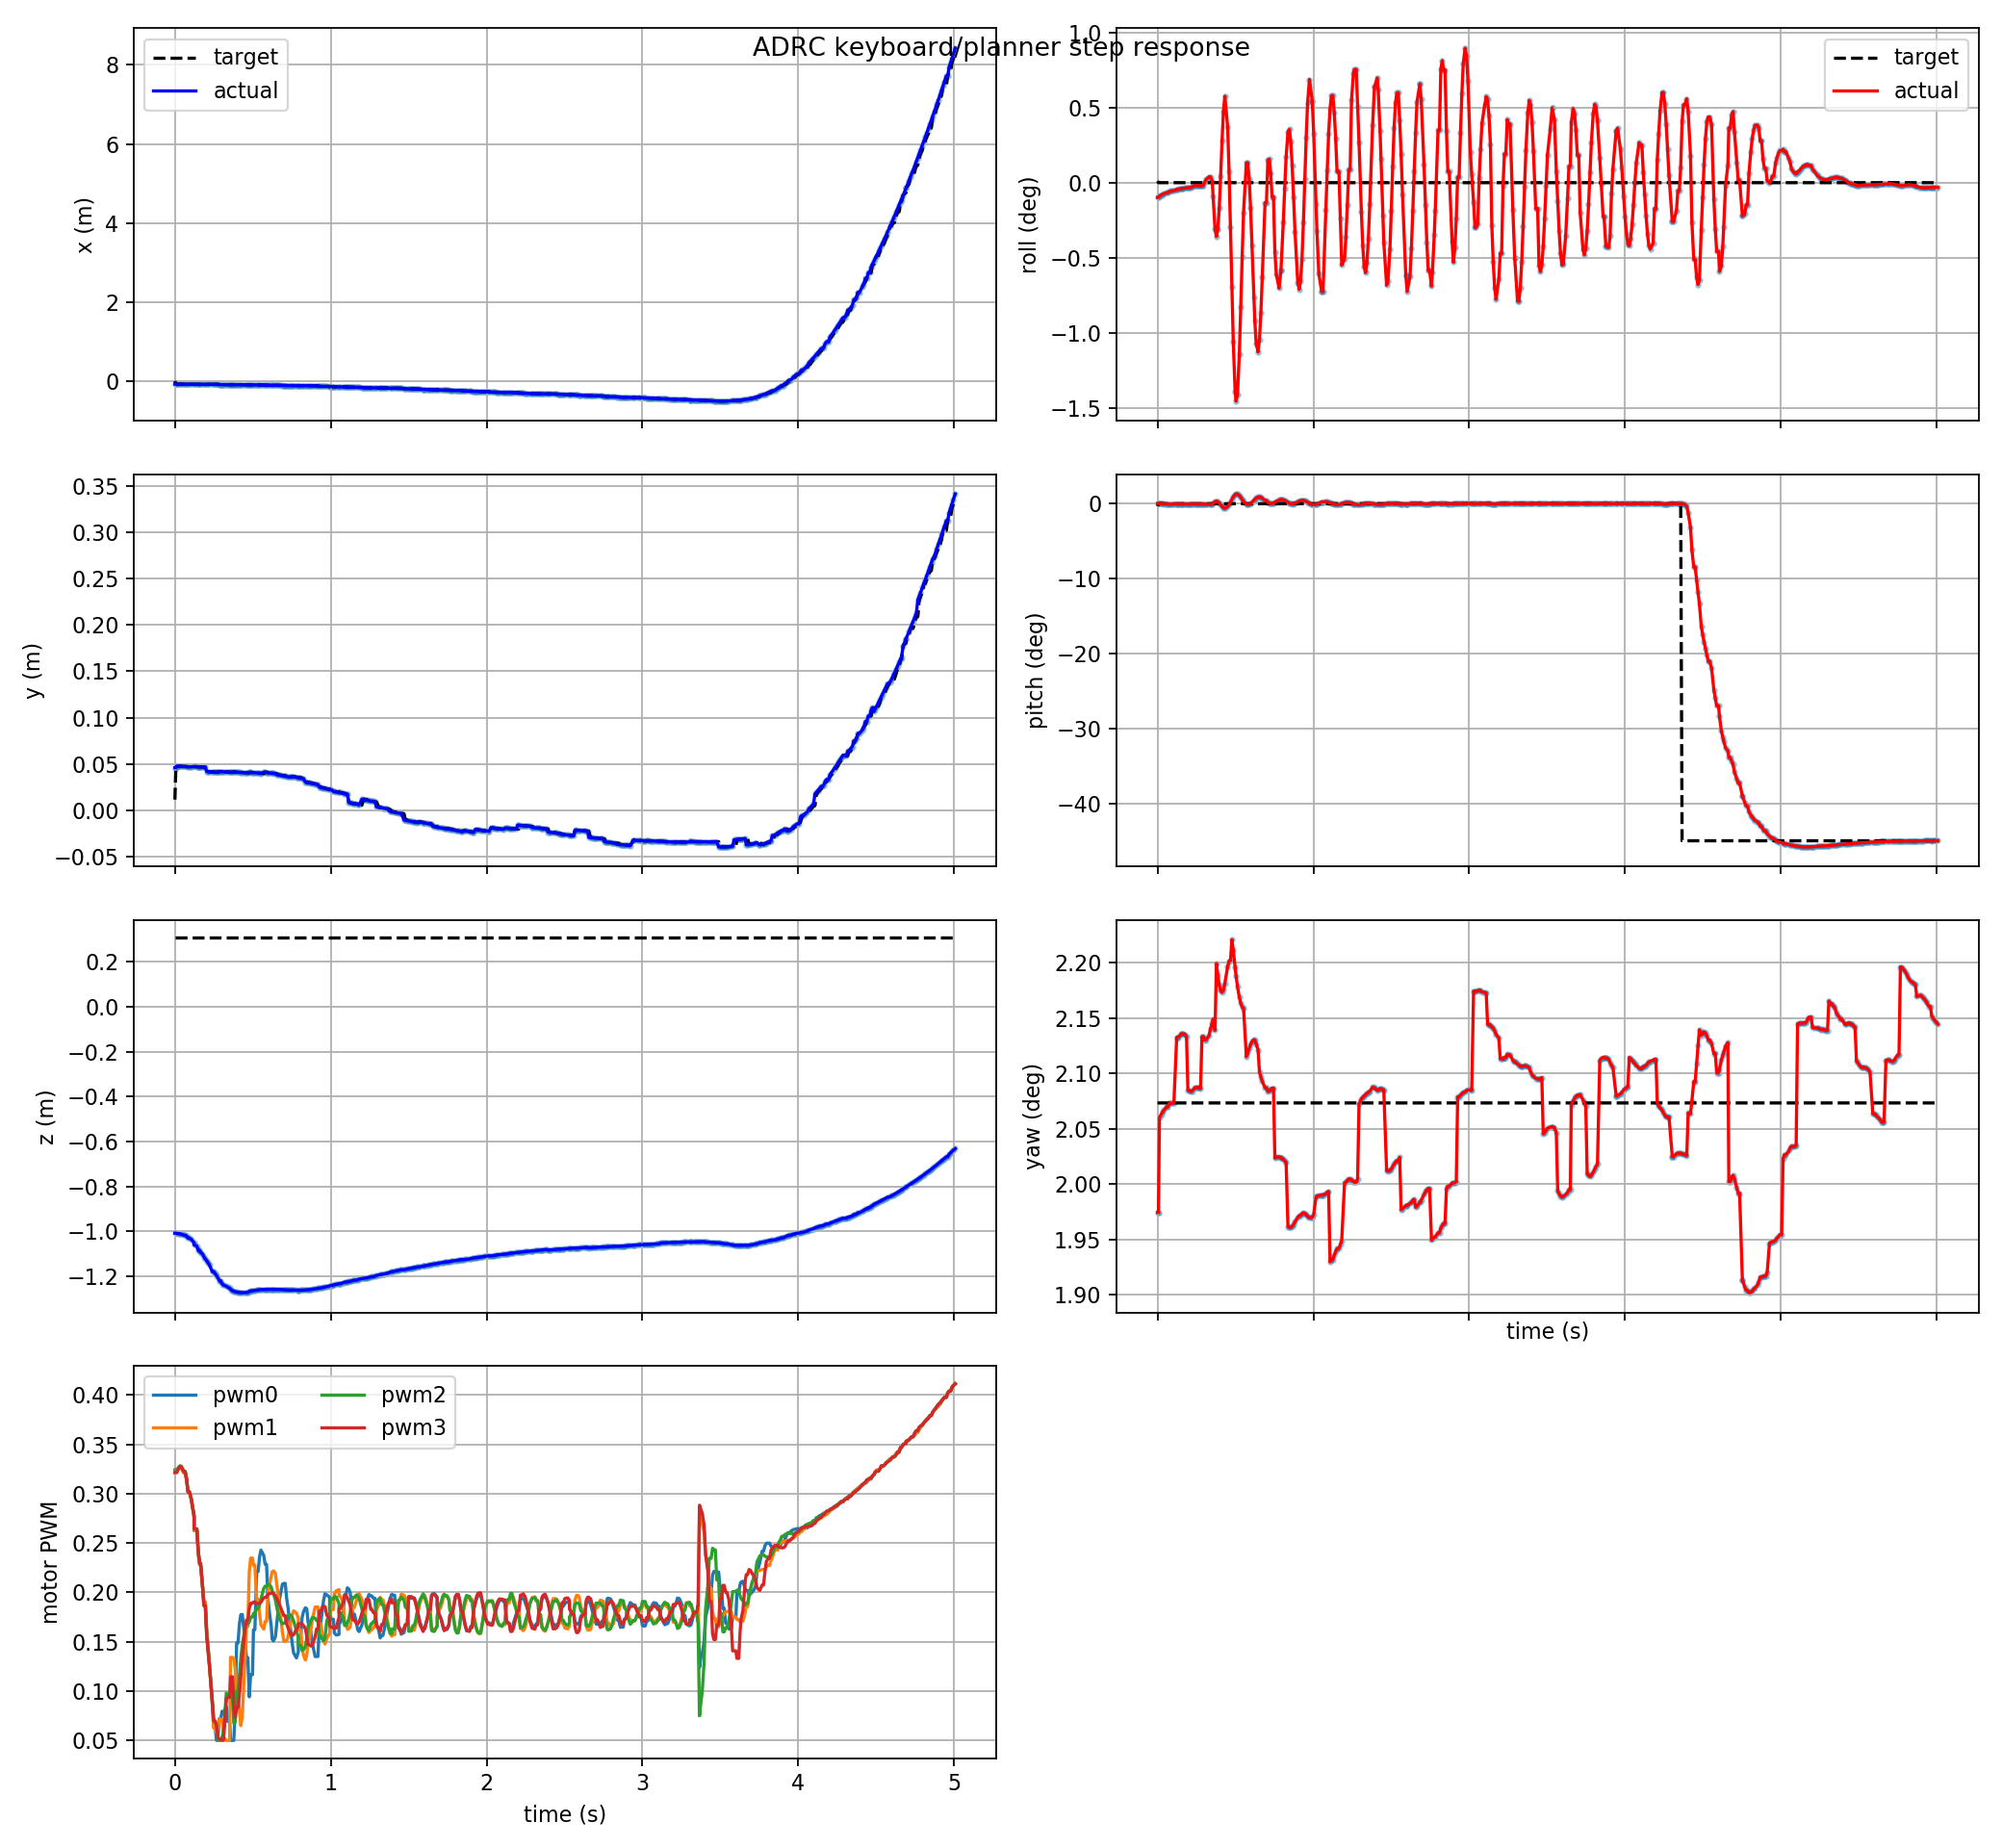

Data behind this chart, as committed beside it:
t, actual_x, actual_y, actual_z, target_x, target_y, target_z, actual_roll, actual_pitch, actual_yaw, target_roll, target_pitch, target_yaw, pwm0, pwm1, pwm2, pwm3, target_frame, target_child
0.0, -0.08081, 0.04602, -1.009, -0.006013, 0.01156, 0.3078, -0.001716, 0.0006798, 0.03446, 0.0001889, -0.005583, 0.03618, 0.3241, 0.323, 0.3221, 0.3213, keyboard_target, position_mode
0.006, -0.08081, 0.04602, -1.009, -0.08081, 0.04602, 0.3078, -0.001716, 0.0006798, 0.03446, 0.0, 0.0, 0.03618, 0.3241, 0.323, 0.3221, 0.3213, keyboard_target, attitude_mode
0.012, -0.0842, 0.04774, -1.01, -0.08081, 0.04602, 0.3078, -0.00153, 0.0002453, 0.03595, 0.0, 0.0, 0.03618, 0.3241, 0.323, 0.3221, 0.3213, keyboard_target, attitude_mode
0.024, -0.08433, 0.04761, -1.011, -0.0842, 0.04774, 0.3078, -0.001423, -7.725512455773974e-05, 0.03601, 0.0, 0.0, 0.03618, 0.3263, 0.3251, 0.3268, 0.326, keyboard_target, attitude_mode
0.033, -0.08444, 0.04751, -1.012, -0.08433, 0.04761, 0.3078, -0.001345, -0.0002908, 0.03604, 0.0, 0.0, 0.03618, 0.327, 0.3259, 0.3283, 0.3275, keyboard_target, attitude_mode
0.042, -0.08454, 0.04741, -1.014, -0.08444, 0.04751, 0.3078, -0.001266, -0.0004831, 0.03607, 0.0, 0.0, 0.03618, 0.3264, 0.3253, 0.3278, 0.3269, keyboard_target, attitude_mode
0.057, -0.08472, 0.04724, -1.018, -0.08465, 0.04731, 0.3078, -0.001173, -0.0007091, 0.03612, 0.0, 0.0, 0.03618, 0.3216, 0.3208, 0.3228, 0.3221, keyboard_target, attitude_mode
0.066, -0.08472, 0.04724, -1.018, -0.08465, 0.04731, 0.3078, -0.001173, -0.0007091, 0.03612, 0.0, 0.0, 0.03618, 0.3216, 0.3208, 0.3228, 0.3221, keyboard_target, attitude_mode
0.075, -0.08483, 0.04713, -1.022, -0.08483, 0.04713, 0.3078, -0.001036, -0.0008686, 0.03618, 0.0, 0.0, 0.03618, 0.3134, 0.3127, 0.3152, 0.3148, keyboard_target, attitude_mode
0.084, -0.08504, 0.04692, -1.031, -0.08493, 0.04702, 0.3078, -0.000974, -0.0008877, 0.03618, 0.0, 0.0, 0.03618, 0.3021, 0.3018, 0.3018, 0.3017, keyboard_target, attitude_mode
0.093, -0.08504, 0.04692, -1.031, -0.08504, 0.04692, 0.3078, -0.000974, -0.0008877, 0.03618, 0.0, 0.0, 0.03618, 0.3021, 0.3018, 0.3018, 0.3017, keyboard_target, attitude_mode
0.105, -0.08514, 0.04681, -1.037, -0.08514, 0.04681, 0.3078, -0.000932, -0.000883, 0.03619, 0.0, 0.0, 0.03618, 0.2943, 0.2942, 0.2946, 0.2946, keyboard_target, attitude_mode
0.123, -0.08958, 0.04726, -1.052, -0.08958, 0.04726, 0.3078, -0.0007941, -0.000718, 0.0372, 0.0, 0.0, 0.03618, 0.276, 0.2763, 0.2775, 0.2777, keyboard_target, attitude_mode
0.123, -0.08974, 0.04714, -1.061, -0.08974, 0.04714, 0.3078, -0.0007631, -0.0006812, 0.03722, 0.0, 0.0, 0.03618, 0.2626, 0.2629, 0.2641, 0.2644, keyboard_target, attitude_mode
0.141, -0.08983, 0.04707, -1.066, -0.08974, 0.04714, 0.3078, -0.000739, -0.0006556, 0.03723, 0.0, 0.0, 0.03618, 0.2626, 0.2629, 0.2641, 0.2644, keyboard_target, attitude_mode
0.15, -0.09014, 0.04685, -1.086, -0.09001, 0.04695, 0.3078, -0.0006831, -0.0006158, 0.03727, 0.0, 0.0, 0.03618, 0.2391, 0.2394, 0.2418, 0.2419, keyboard_target, attitude_mode
0.159, -0.09014, 0.04685, -1.086, -0.09014, 0.04685, 0.3078, -0.0006831, -0.0006158, 0.03727, 0.0, 0.0, 0.03618, 0.2277, 0.228, 0.2294, 0.2295, keyboard_target, attitude_mode
0.165, -0.09028, 0.04676, -1.095, -0.09014, 0.04685, 0.3078, -0.0006543, -0.0006156, 0.03727, 0.0, 0.0, 0.03618, 0.2277, 0.228, 0.2294, 0.2295, keyboard_target, attitude_mode
0.177, -0.09037, 0.0467, -1.101, -0.09037, 0.0467, 0.3078, -0.0006341, -0.0006122, 0.03727, 0.0, 0.0, 0.03618, 0.2071, 0.2074, 0.2064, 0.2065, keyboard_target, attitude_mode
0.186, -0.09056, 0.04657, -1.114, -0.09056, 0.04657, 0.3078, -0.0005954, -0.0006272, 0.03722, 0.0, 0.0, 0.03618, 0.1902, 0.1902, 0.1866, 0.1865, keyboard_target, attitude_mode
0.195, -0.0907, 0.04648, -1.124, -0.09056, 0.04657, 0.3078, -0.0005856, -0.0007747, 0.03638, 0.0, 0.0, 0.03618, 0.1902, 0.1902, 0.1866, 0.1865, keyboard_target, attitude_mode
0.204, -0.08814, 0.04187, -1.132, -0.08814, 0.04187, 0.3078, -0.0005856, -0.0007747, 0.03638, 0.0, 0.0, 0.03618, 0.1608, 0.1604, 0.1562, 0.1558, keyboard_target, attitude_mode
0.213, -0.08828, 0.04176, -1.142, -0.08828, 0.04176, 0.3078, -0.0005396, -0.0008158, 0.03636, 0.0, 0.0, 0.03618, 0.1447, 0.144, 0.1405, 0.1401, keyboard_target, attitude_mode
0.222, -0.08841, 0.04165, -1.151, -0.08841, 0.04165, 0.3078, -0.0004879, -0.0008599, 0.03637, 0.0, 0.0, 0.03618, 0.1264, 0.1254, 0.1252, 0.1247, keyboard_target, attitude_mode
0.24, -0.08883, 0.04132, -1.181, -0.08869, 0.04144, 0.3078, -0.0003377, -0.0008986, 0.03643, 0.0, 0.0, 0.03618, 0.08748, 0.08618, 0.08941, 0.08923, keyboard_target, attitude_mode
0.249, -0.08883, 0.04132, -1.181, -0.08883, 0.04132, 0.3078, -0.0003377, -0.0008986, 0.03643, 0.0, 0.0, 0.03618, 0.0634, 0.0624, 0.06963, 0.06958, keyboard_target, attitude_mode
0.258, -0.08898, 0.04121, -1.19, -0.08883, 0.04132, 0.3078, -0.0003302, -0.0008406, 0.03643, 0.0, 0.0, 0.03618, 0.0634, 0.0624, 0.06963, 0.06958, keyboard_target, attitude_mode
0.267, -0.08913, 0.0411, -1.199, -0.08913, 0.0411, 0.3078, -0.000354, -0.0007453, 0.03642, 0.0, 0.0, 0.03618, 0.05, 0.05753, 0.06415, 0.06575, keyboard_target, attitude_mode
0.276, -0.08928, 0.04099, -1.207, -0.08928, 0.04099, 0.3078, -0.000406, -0.0006412, 0.03641, 0.0, 0.0, 0.03618, 0.05359, 0.06167, 0.05, 0.05266, keyboard_target, attitude_mode
0.285, -0.09486, 0.04188, -1.221, -0.09486, 0.04188, 0.3078, -0.0003234, -0.0003922, 0.03723, 0.0, 0.0, 0.03618, 0.07202, 0.0719, 0.05, 0.0512, keyboard_target, attitude_mode
0.294, -0.09486, 0.04188, -1.221, -0.09486, 0.04188, 0.3078, -0.0003234, -0.0003922, 0.03723, 0.0, 0.0, 0.03618, 0.07202, 0.0719, 0.05, 0.0512, keyboard_target, attitude_mode
0.303, -0.09519, 0.04167, -1.234, -0.09502, 0.04178, 0.3078, 6.21986486852544e-05, -0.0008014, 0.03718, 0.0, 0.0, 0.03618, 0.07958, 0.07091, 0.05366, 0.05, keyboard_target, attitude_mode
0.312, -0.09536, 0.04157, -1.24, -0.09519, 0.04167, 0.3078, 0.0003915, -0.001204, 0.03718, 0.0, 0.0, 0.03618, 0.07728, 0.05321, 0.05894, 0.05, keyboard_target, attitude_mode
0.33, -0.09553, 0.04147, -1.245, -0.09553, 0.04147, 0.3078, 0.0006712, -0.001535, 0.03724, 0.0, 0.0, 0.03618, 0.08427, 0.05, 0.09801, 0.09103, keyboard_target, attitude_mode
0.339, -0.09571, 0.04136, -1.25, -0.09571, 0.04136, 0.3078, 0.0006977, -0.001529, 0.03734, 0.0, 0.0, 0.03618, 0.06923, 0.05, 0.09552, 0.09377, keyboard_target, attitude_mode
0.351, -0.09588, 0.04126, -1.254, -0.09571, 0.04136, 0.3078, 0.0001575, -0.0008394, 0.03745, 0.0, 0.0, 0.03618, 0.06923, 0.05, 0.09552, 0.09377, keyboard_target, attitude_mode
0.357, -0.09611, 0.04112, -1.259, -0.09611, 0.04112, 0.3078, -0.001639, 0.001203, 0.03751, 0.0, 0.0, 0.03618, 0.05, 0.1341, 0.09419, 0.1145, keyboard_target, attitude_mode
0.369, -0.09647, 0.04092, -1.265, -0.09611, 0.04112, 0.3078, -0.005433, 0.005108, 0.03733, 0.0, 0.0, 0.03618, 0.05, 0.1341, 0.09419, 0.1145, keyboard_target, attitude_mode
0.378, -0.09759, 0.04142, -1.268, -0.09759, 0.04142, 0.3078, -0.006255, 0.005785, 0.03838, 0.0, 0.0, 0.03618, 0.05, 0.1331, 0.06742, 0.08187, keyboard_target, attitude_mode
0.387, -0.09778, 0.04131, -1.27, -0.09759, 0.04142, 0.3078, -0.005435, 0.00467, 0.0382, 0.0, 0.0, 0.03618, 0.08323, 0.1223, 0.06872, 0.07336, keyboard_target, attitude_mode
0.396, -0.09796, 0.04121, -1.271, -0.09778, 0.04131, 0.3078, -0.002945, 0.001842, 0.03804, 0.0, 0.0, 0.03618, 0.1488, 0.09812, 0.09977, 0.08317, keyboard_target, attitude_mode
0.405, -0.09815, 0.0411, -1.273, -0.09796, 0.04121, 0.3078, 0.0007696, -0.002106, 0.03795, 0.0, 0.0, 0.03618, 0.1488, 0.09812, 0.09977, 0.08317, keyboard_target, attitude_mode
0.414, -0.09835, 0.041, -1.274, -0.09815, 0.0411, 0.3078, 0.004867, -0.006208, 0.03793, 0.0, 0.0, 0.03618, 0.1682, 0.07933, 0.1169, 0.09688, keyboard_target, attitude_mode
0.423, -0.09854, 0.04089, -1.274, -0.09835, 0.041, 0.3078, 0.008301, -0.00941, 0.03797, 0.0, 0.0, 0.03618, 0.1774, 0.06498, 0.1335, 0.1154, keyboard_target, attitude_mode
0.432, -0.09873, 0.04079, -1.274, -0.09854, 0.04089, 0.3078, 0.01005, -0.01082, 0.03807, 0.0, 0.0, 0.03618, 0.1776, 0.07361, 0.1464, 0.1333, keyboard_target, attitude_mode
0.45, -0.09911, 0.04061, -1.274, -0.09892, 0.0407, 0.3078, 0.006464, -0.00693, 0.03833, 0.0, 0.0, 0.03618, 0.1529, 0.1324, 0.1639, 0.163, keyboard_target, attitude_mode
0.459, -0.09929, 0.04053, -1.273, -0.09911, 0.04061, 0.3078, 0.001311, -0.002031, 0.03842, 0.0, 0.0, 0.03618, 0.1338, 0.1655, 0.1679, 0.1721, keyboard_target, attitude_mode
0.468, -0.09948, 0.04044, -1.273, -0.09911, 0.04061, 0.3078, -0.005193, 0.003992, 0.03842, 0.0, 0.0, 0.03618, 0.1338, 0.1655, 0.1679, 0.1721, keyboard_target, attitude_mode
0.477, -0.1023, 0.04105, -1.268, -0.09948, 0.04044, 0.3078, -0.01206, 0.01031, 0.03876, 0.0, 0.0, 0.03618, 0.09411, 0.2202, 0.17, 0.1833, keyboard_target, attitude_mode
0.486, -0.1025, 0.04096, -1.267, -0.1025, 0.04096, 0.3078, -0.0185, 0.01622, 0.03859, 0.0, 0.0, 0.03618, 0.1166, 0.2347, 0.175, 0.189, keyboard_target, attitude_mode
0.498, -0.1027, 0.04083, -1.266, -0.1027, 0.04083, 0.3078, -0.02428, 0.0217, 0.03832, 0.0, 0.0, 0.03618, 0.1166, 0.2347, 0.175, 0.189, keyboard_target, attitude_mode
0.504, -0.1029, 0.04074, -1.265, -0.1029, 0.04074, 0.3078, -0.02538, 0.02293, 0.03819, 0.0, 0.0, 0.03618, 0.1621, 0.2275, 0.1787, 0.1902, keyboard_target, attitude_mode
0.513, -0.1031, 0.04061, -1.264, -0.1029, 0.04074, 0.3078, -0.02461, 0.02274, 0.03802, 0.0, 0.0, 0.03618, 0.1621, 0.2275, 0.1787, 0.1902, keyboard_target, attitude_mode
0.525, -0.1035, 0.04039, -1.263, -0.1035, 0.04039, 0.3078, -0.01988, 0.01924, 0.03785, 0.0, 0.0, 0.03618, 0.2212, 0.1929, 0.1839, 0.1886, keyboard_target, attitude_mode
0.534, -0.1038, 0.0402, -1.262, -0.1035, 0.04039, 0.3078, -0.01447, 0.01484, 0.03776, 0.0, 0.0, 0.03618, 0.2212, 0.1929, 0.1839, 0.1886, keyboard_target, attitude_mode
0.543, -0.104, 0.04001, -1.261, -0.1038, 0.0402, 0.3078, -0.008632, 0.009837, 0.0377, 0.0, 0.0, 0.03618, 0.2359, 0.1784, 0.1873, 0.189, keyboard_target, attitude_mode
0.552, -0.1043, 0.0398, -1.26, -0.104, 0.04001, 0.3078, -0.003446, 0.005092, 0.03767, 0.0, 0.0, 0.03618, 0.2427, 0.1671, 0.1933, 0.1901, keyboard_target, attitude_mode
0.57, -0.1104, 0.0412, -1.26, -0.1046, 0.0396, 0.3078, 0.002305, -0.001187, 0.03691, 0.0, 0.0, 0.03618, 0.2374, 0.1627, 0.2039, 0.1943, keyboard_target, attitude_mode
0.579, -0.1107, 0.04101, -1.26, -0.1104, 0.0412, 0.3078, 0.002275, -0.002179, 0.03697, 0.0, 0.0, 0.03618, 0.2284, 0.1706, 0.2062, 0.1951, keyboard_target, attitude_mode
0.588, -0.111, 0.04083, -1.26, -0.1104, 0.0412, 0.3078, 0.0004418, -0.001641, 0.03704, 0.0, 0.0, 0.03618, 0.2284, 0.1706, 0.2062, 0.1951, keyboard_target, attitude_mode
... 442 more rows
